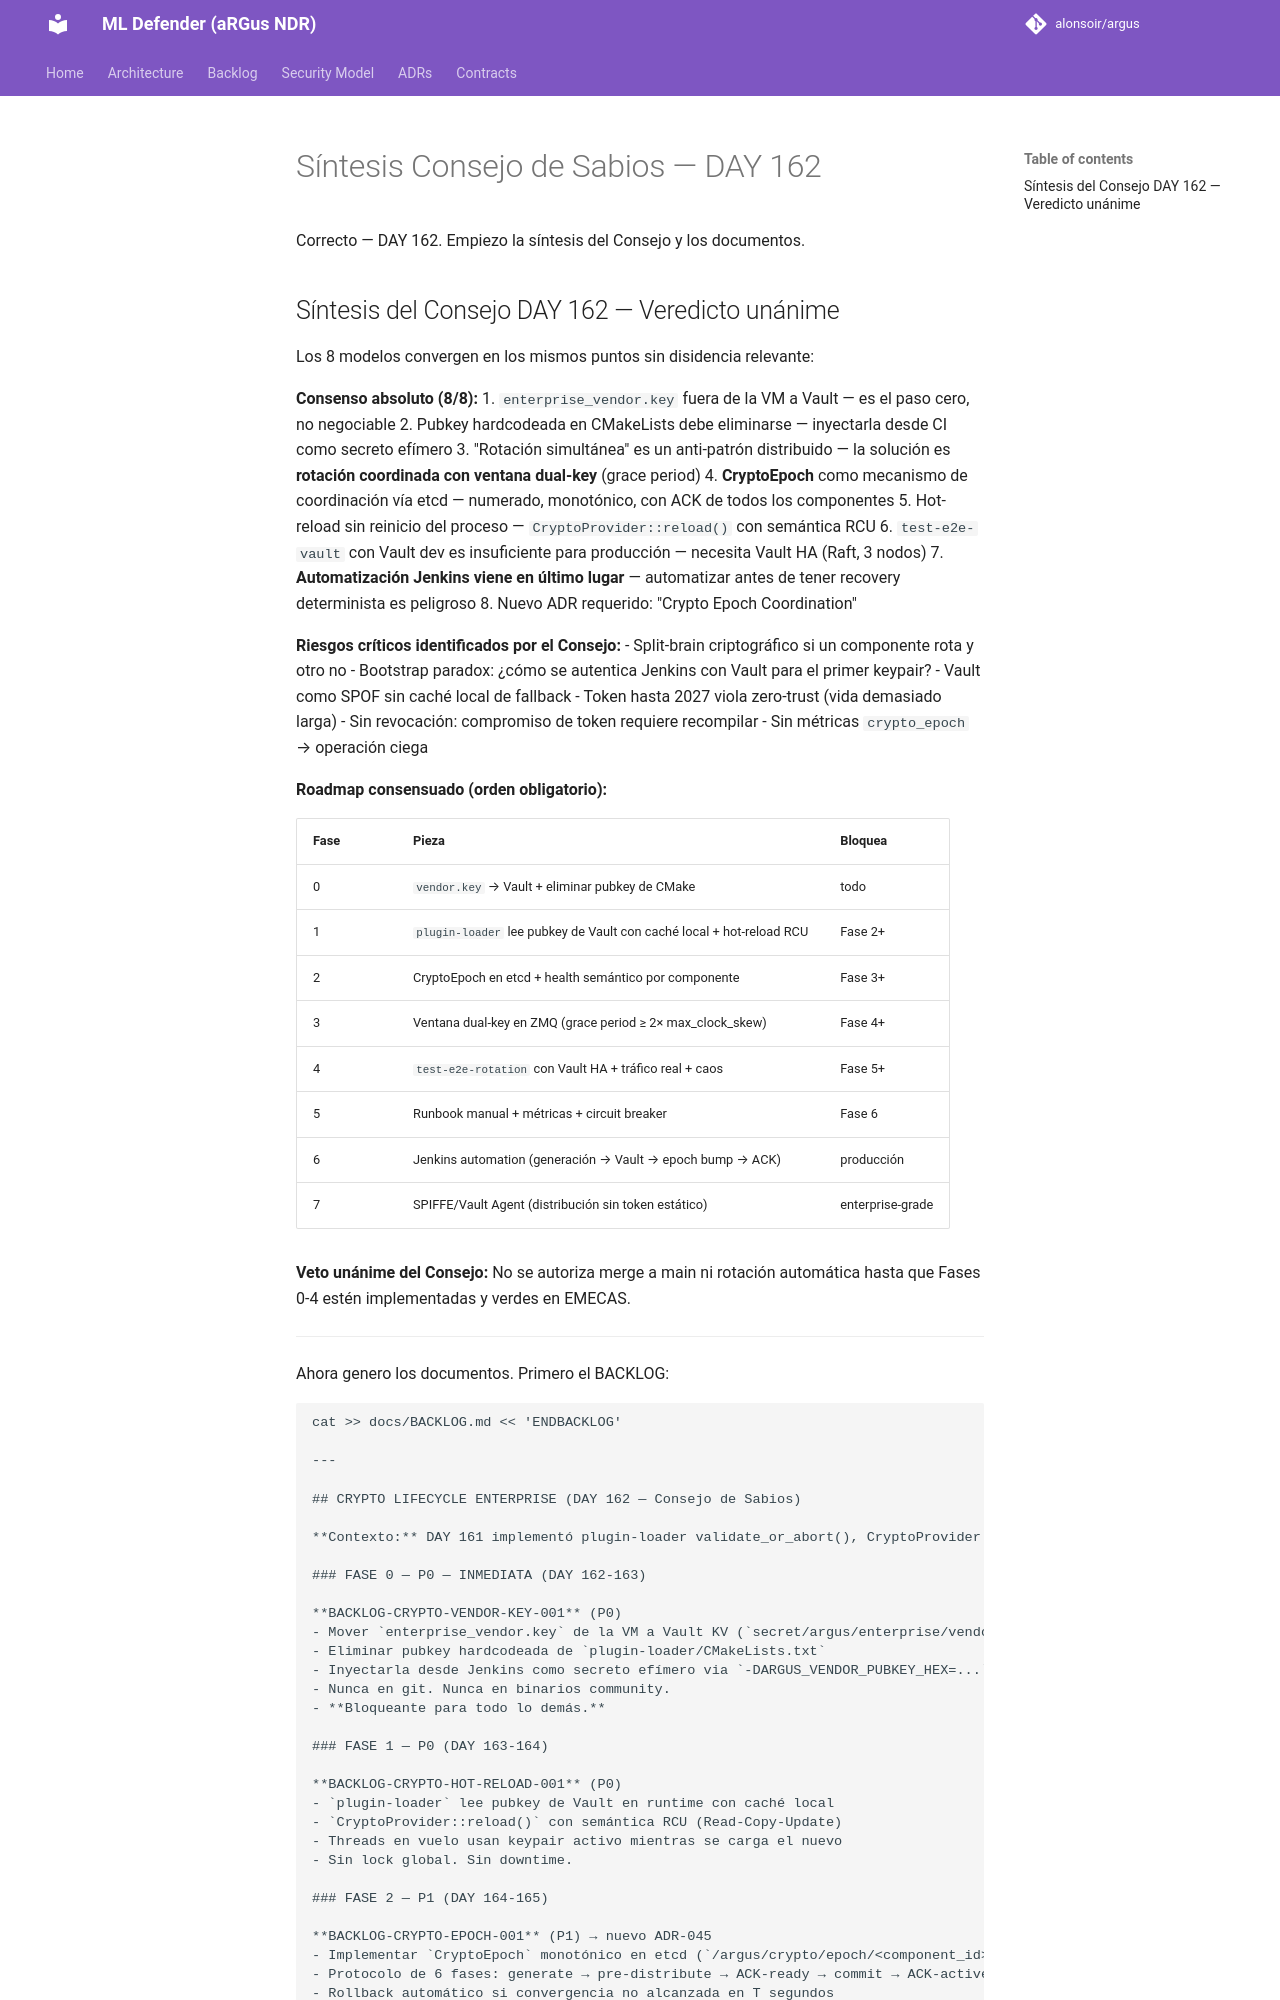

repository: alonsoir/argus · page: council/Síntesis - Consejo de Sabios — DAY 162/index.html · generator: mkdocs

Correcto — DAY 162. Empiezo la síntesis del Consejo y los documentos.

## Síntesis del Consejo DAY 162 — Veredicto unánime

Los 8 modelos convergen en los mismos puntos sin disidencia relevante:

**Consenso absoluto (8/8):**
1. `enterprise_vendor.key` fuera de la VM a Vault — es el paso cero, no negociable
2. Pubkey hardcodeada en CMakeLists debe eliminarse — inyectarla desde CI como secreto efímero
3. "Rotación simultánea" es un anti-patrón distribuido — la solución es **rotación coordinada con ventana dual-key** (grace period)
4. **CryptoEpoch** como mecanismo de coordinación vía etcd — numerado, monotónico, con ACK de todos los componentes
5. Hot-reload sin reinicio del proceso — `CryptoProvider::reload()` con semántica RCU
6. `test-e2e-vault` con Vault dev es insuficiente para producción — necesita Vault HA (Raft, 3 nodos)
7. **Automatización Jenkins viene en último lugar** — automatizar antes de tener recovery determinista es peligroso
8. Nuevo ADR requerido: "Crypto Epoch Coordination"

**Riesgos críticos identificados por el Consejo:**
- Split-brain criptográfico si un componente rota y otro no
- Bootstrap paradox: ¿cómo se autentica Jenkins con Vault para el primer keypair?
- Vault como SPOF sin caché local de fallback
- Token hasta 2027 viola zero-trust (vida demasiado larga)
- Sin revocación: compromiso de token requiere recompilar
- Sin métricas `crypto_epoch` → operación ciega

**Roadmap consensuado (orden obligatorio):**

| Fase | Pieza | Bloquea |
|------|-------|---------|
| 0 | `vendor.key` → Vault + eliminar pubkey de CMake | todo |
| 1 | `plugin-loader` lee pubkey de Vault con caché local + hot-reload RCU | Fase 2+ |
| 2 | CryptoEpoch en etcd + health semántico por componente | Fase 3+ |
| 3 | Ventana dual-key en ZMQ (grace period ≥ 2× max_clock_skew) | Fase 4+ |
| 4 | `test-e2e-rotation` con Vault HA + tráfico real + caos | Fase 5+ |
| 5 | Runbook manual + métricas + circuit breaker | Fase 6 |
| 6 | Jenkins automation (generación → Vault → epoch bump → ACK) | producción |
| 7 | SPIFFE/Vault Agent (distribución sin token estático) | enterprise-grade |

**Veto unánime del Consejo:** No se autoriza merge a main ni rotación automática hasta que Fases 0-4 estén implementadas y verdes en EMECAS.

---

Ahora genero los documentos. Primero el BACKLOG:

```bash
cat >> docs/BACKLOG.md << 'ENDBACKLOG'

---

## CRYPTO LIFECYCLE ENTERPRISE (DAY 162 — Consejo de Sabios)

**Contexto:** DAY 161 implementó plugin-loader validate_or_abort(), CryptoProvider::create() factoría, test-e2e-vault y DEBT-EMECAS-DUAL-COMPILATION-001. El Consejo identificó que el ciclo de vida criptográfico enterprise completo requiere 8 fases adicionales antes de ser production-ready.

### FASE 0 — P0 — INMEDIATA (DAY 162-163)

**BACKLOG-CRYPTO-VENDOR-KEY-001** (P0)
- Mover `enterprise_vendor.key` de la VM a Vault KV (`secret/argus/enterprise/vendor-key`)
- Eliminar pubkey hardcodeada de `plugin-loader/CMakeLists.txt`
- Inyectarla desde Jenkins como secreto efímero via `-DARGUS_VENDOR_PUBKEY_HEX=...`
- Nunca en git. Nunca en binarios community.
- **Bloqueante para todo lo demás.**

### FASE 1 — P0 (DAY 163-164)

**BACKLOG-CRYPTO-HOT-RELOAD-001** (P0)
- `plugin-loader` lee pubkey de Vault en runtime con caché local
- `CryptoProvider::reload()` con semántica RCU (Read-Copy-Update)
- Threads en vuelo usan keypair activo mientras se carga el nuevo
- Sin lock global. Sin downtime.

### FASE 2 — P1 (DAY 164-165)

**BACKLOG-CRYPTO-EPOCH-001** (P1) → nuevo ADR-045
- Implementar `CryptoEpoch` monotónico en etcd (`/argus/crypto/epoch/<component_id>`)
- Protocolo de 6 fases: generate → pre-distribute → ACK-ready → commit → ACK-active → cleanup
- Rollback automático si convergencia no alcanzada en T segundos
- Cada componente expone: `crypto_epoch_local`, `crypto_epoch_target`, `rotation_state`

### FASE 3 — P1 (DAY 165-166)
